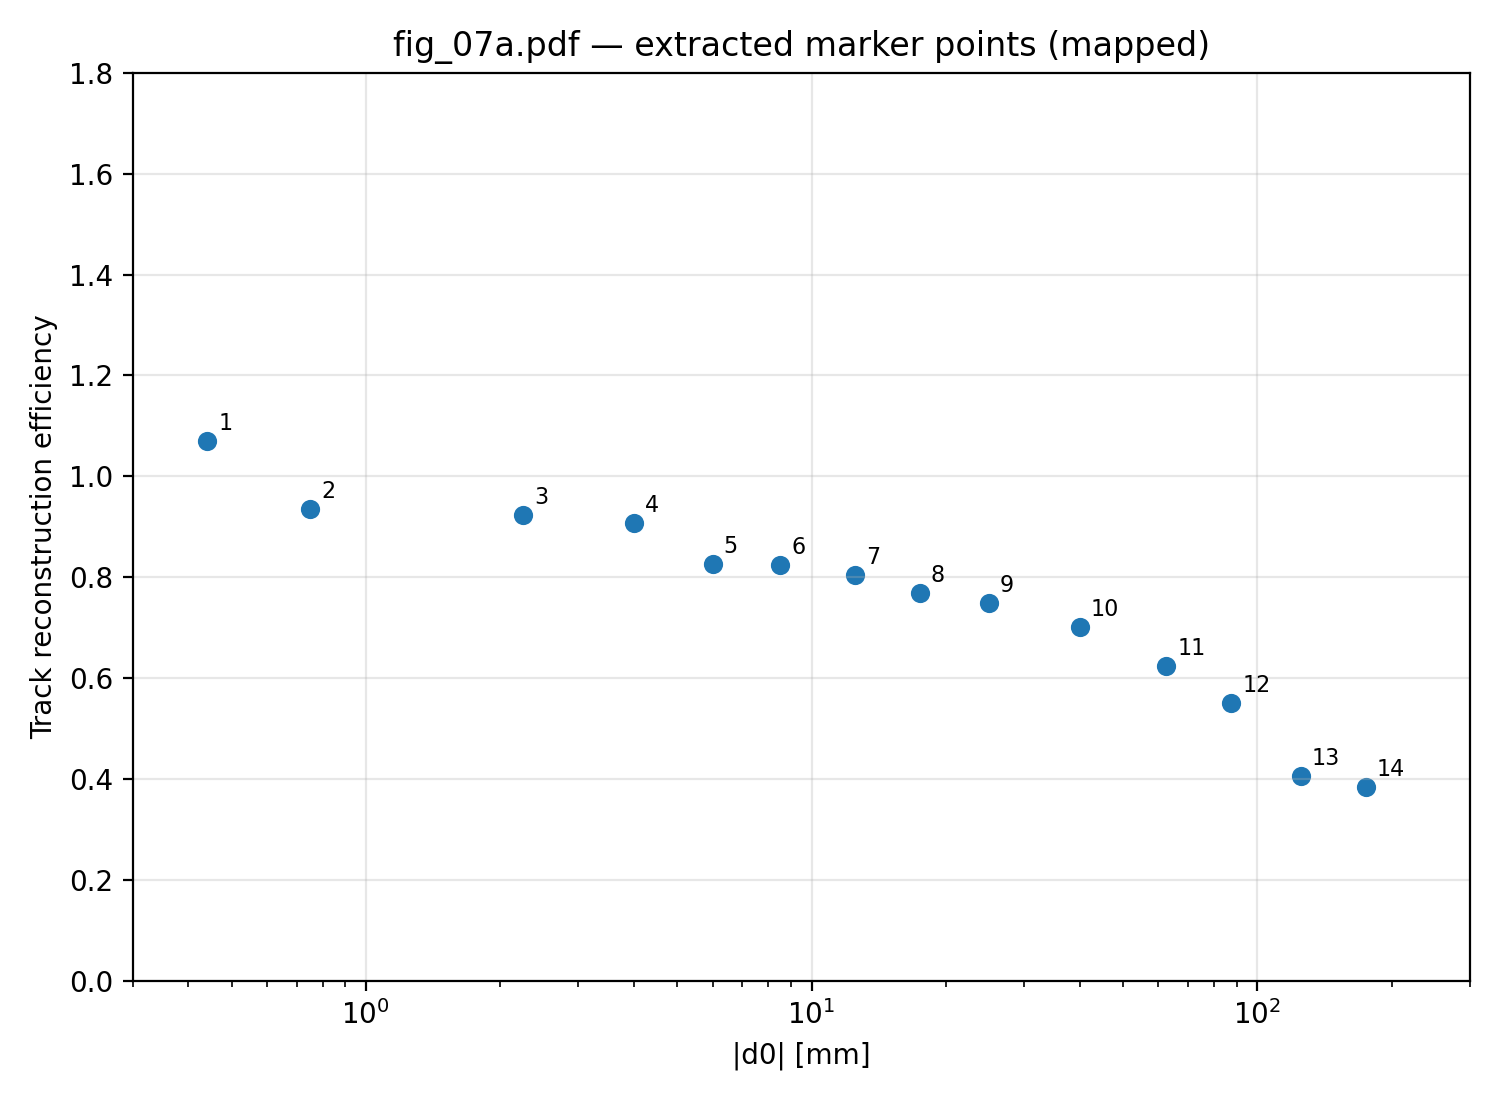

Data behind this chart, as committed beside it:
# x	y
0.4408	1.071
0.75	0.9348
2.25	0.9228
4	0.9078
6	0.8255
8.5	0.8236
12.5	0.8046
17.5	0.7697
25	0.7494
40	0.701
62.5	0.6238
87.5	0.5507
125	0.4065
175	0.3838
